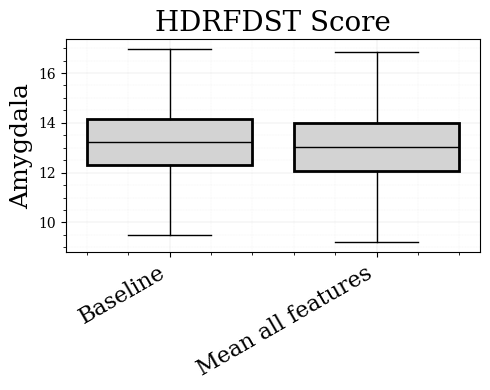

This chart was generated by the following Python code:
import os
import pandas as pd
import matplotlib.pyplot as plt
import numpy as np

# Define the brain region of interest [Amygdala, Hippocampus, Thalamus, WhiteMatter, GreyMatter]
brain_region = 'Amygdala'

# Define the type of feature to be used [GLCM, FOF, GLSZM]
feature_type = 'GLCM'

num_of_feature = 2

used_feature_name = ['Baseline', 'Mean all features']

metric = 'HDRFDST'

mean_baseline = 13.23 # NOT CHANGE
std_baseline = 1.4 # NOT CHANGE

mean_features = 13 # From excel table
std_features = 1.42 # From excel table

np.random.seed(42)
data_baseline = np.random.normal(loc=mean_baseline, scale=std_baseline, size=10000)
data_features = np.random.normal(loc=mean_features, scale=std_features, size=10000)

data= [data_baseline, data_features]




# Define folder name
folder_name = f'Specific_boxplots_{feature_type}'

# Create the folder if it doesn't exist
if not os.path.exists(folder_name):
    os.makedirs(folder_name)

# Set font family for plots
plt.rcParams['font.family'] = 'DejaVu Serif'

# Plot boxplot for DICE scores
plt.figure(figsize=(5, 4))
positions = np.arange(1, num_of_feature * 2 + 1, 2)
positions = [1, 2]
labels = used_feature_name

# Customize boxplot appearance
plt.boxplot(data, positions=positions, labels=labels, showfliers=False, widths=0.8, patch_artist=True,
            medianprops={'color': 'black'}, boxprops={'edgecolor': 'black', 'linewidth': 2, 'facecolor': 'lightgray'})

plt.title(f'{metric} Score', fontsize=20)
# plt.xlabel('Feature name', fontsize=18)
plt.ylabel(brain_region, fontsize=18)
plt.xticks(rotation=30, ha='right', fontsize=16)

# Add text annotation in the top right corner
# text_to_display = 'Baseline: mean = 13.23, std = 1.4\nFeatures: mean = 13, std = 1.42'
# plt.text(0.95, 0.95, text_to_display, horizontalalignment='right', verticalalignment='top', transform=plt.gca().transAxes, color='red', weight='medium')


# Adjust layout
plt.tight_layout()

# Activate the grid with major and minor grid lines
plt.grid(True, linestyle='-', linewidth=0.2, alpha=0.7)  # Major grid lines
plt.minorticks_on()  # Enable minor ticks
plt.grid(True, which='minor', linestyle=':', linewidth=0.2, alpha=0.5)  # Minor grid lines
# Save the figure
plt.savefig(os.path.join(folder_name, f'Boxplot_{feature_type}_{brain_region}_{metric}_man.png'), dpi=300)

plt.show()
